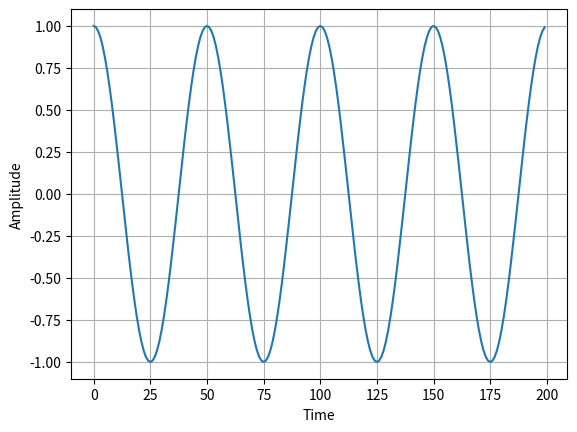
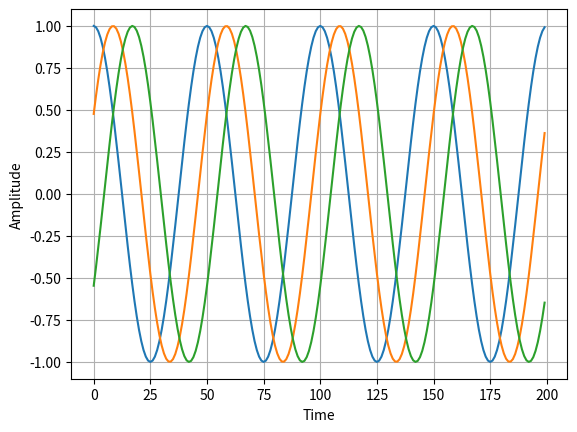

The matplotlib source for these figures, in order:
import numpy as np
import matplotlib.pyplot as plt

# create a transmitted signal
tx_doa = np.array([20]) # in degrees
theta = tx_doa * np.pi / 180 # in radians

sample_rate = 1e6
samples = 10000

t = np.arange(samples) / sample_rate
f_tone = 0.02e6
tx_base = np.exp(2j * np.pi * f_tone * t).reshape(-1, 1)
tx = np.repeat(tx_base, len(tx_doa), axis=1).T

# print(tx.shape)
# print(np.average(tx) - np.average(tx_base))

plt.plot(tx[0][:200]) # lets plot angle in degrees
plt.xlabel("Time")
plt.ylabel("Amplitude")
plt.grid()
plt.show()

# create antenna array
d = 0.5 # array spacing in terms of wavelength
N = 3 # number of elements for ULA

# Steering vector matrix
k = np.arange(N).reshape(-1, 1)
sin_theta = np.sin(theta)

A = np.exp(-2j * np.pi * d * k * sin_theta)

# print(k)
# print(sin_theta)
print(A.shape)

# Get received signal
noise = np.random.randn(N, samples) + 1j * np.random.randn(N, samples)
sigma = 0.05 # noise standard deviation (depends on antenna)

rx = (A @ tx) # matrix multiply the steering vector matrix and tx
# rx = rx + sigma * noise # received signal with noise

print(rx.shape)

for i in range(N):
    plt.plot(rx[i][:200])
    # plt.plot(np.asarray(rx[i,:]).squeeze().imag[0:200]) 
    # plt.plot(np.asarray(rx[i,:]).squeeze().real[0:200]) 
plt.xlabel("Time")
plt.ylabel("Amplitude")
plt.grid()
plt.show()
